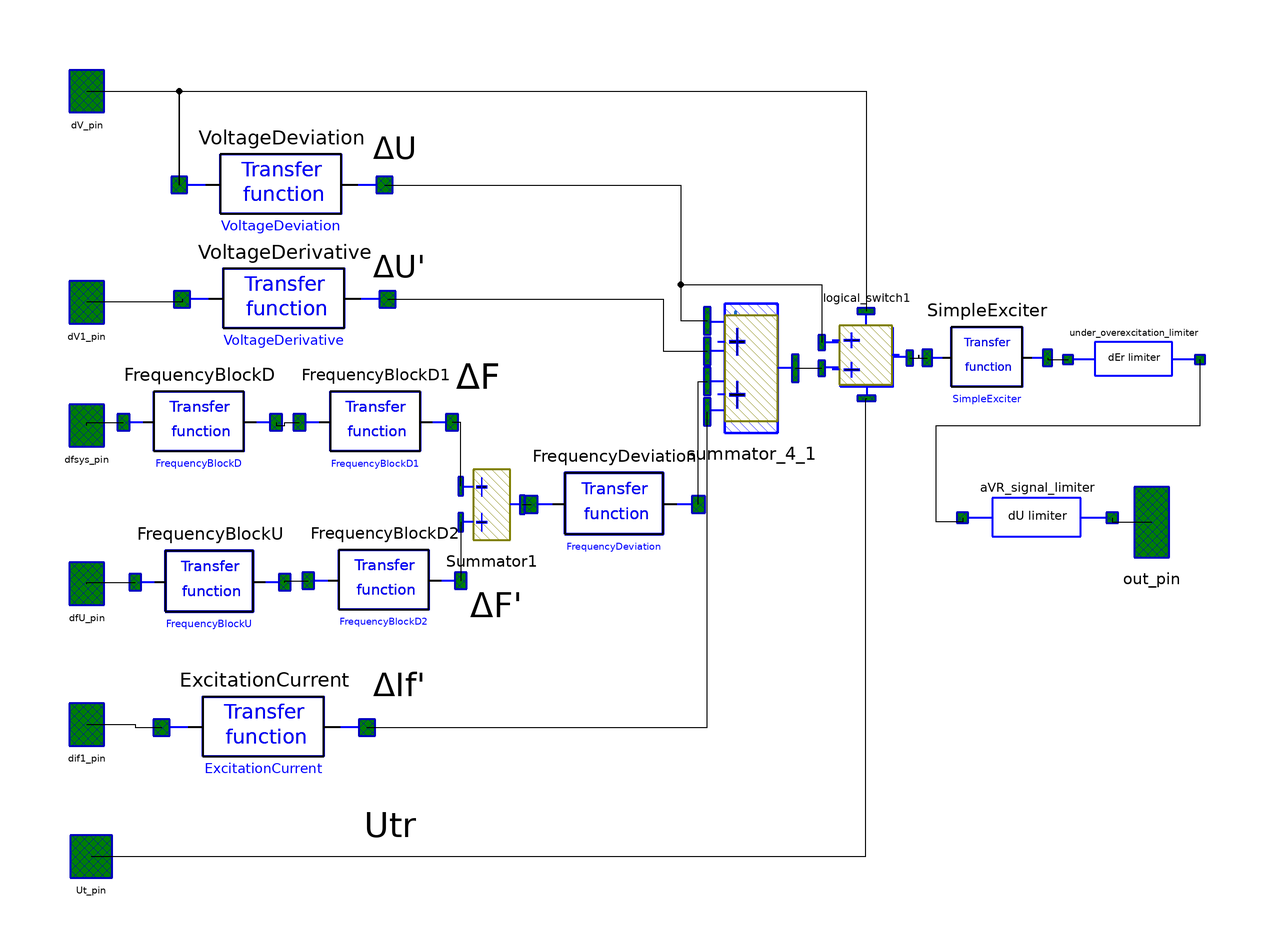

Above is the diagram view of the following Modelica model: its components placed by their Placement annotations and its connect equations drawn as lines.

model AVR_SD
        parameter Real K0u=10 "Voltage deviation control coefficient";
        parameter Real K1u=0 "Voltage derivative control coefficient";
        parameter Real K0w=0 "Frequency deviation control coefficient";
        parameter Real K1w=0 "Frequency derivative control coefficient";
        parameter Real K1if=0 "Rotor current derivative control coefficient";
        parameter Real Uforc=0.85 "Voltage of field forcing input";
        parameter Real Udeforc=0.9 "Voltage of field forcing removing";
        parameter Real Tforcedelay=0.1 "Delay of field forcing removing";
        parameter Real DL0=0;

        parameter Real Tokp=0.05 "The main channel of regulation time constant";
        constant Real T1u=0.04 "Voltage derivative time constant";
        constant Real Tfb=0.07 "Frequency block time constant";
        constant Real T0w=0.9 "Frequency deviation time constant";
        constant Real T1w=0.04 "Frequency derivative time constant";
        constant Real T1if=0.04 "Field current derivative time constant";

        input Real Qgen;
        input Real Qmax;
        input Real Qmin;

        Logic.Transfer_Function VoltageDeviation(b={-K0u}, a={1}) annotation (
           extent=[-74,57.3333; -27.3333,104], Placement(transformation(
                extent={{-80,45.3333},{-33.3333,92}}, rotation=0)));
        Logic.Transfer_Function VoltageDerivative(b={-K1u,0}, a={T1u,1})
          annotation (extent=[-73.3333,17.3333; -26.6667,64], Placement(
              transformation(extent={{-79.3333,19.3333},{-32.6667,66}},
                rotation=0)));
        Logic.Transfer_Function FrequencyBlockD(b={T0w,0}, a={T0w,1})
          annotation (extent=[-82.6667,-22.6667; -48,24], Placement(
              transformation(extent={{-92.6667,-8.6667},{-58,38}},  rotation=
                  0)));
        Logic.Transfer_Function FrequencyBlockU(b={1,0}, a={T1w,1})
          annotation (extent=[-82,-63.3333; -48,-16], Placement(
              transformation(extent={{-90,-45.3333},{-56,2}}, rotation=0)));
        Logic.Transfer_Function FrequencyDeviation(b={1}, a={Tfb,1})
          annotation (extent=[-28,-46; 10,2], Placement(transformation(extent={{0,-28},
                  {38,20}},          rotation=0)));
        Logic.Transfer_Function ExcitationCurrent(b={-K1if,0}, a={T1if,1})
          annotation (extent=[-74,-102; -27.3333,-55.3333], Placement(
              transformation(extent={{-84,-78},{-37.3333,-31.3333}}, rotation
                =0)));
        Logic.Transfer_Function SimpleExciter(b={1}, a={Tokp,1}) annotation (
            extent=[56,-24; 83.3333,22.6667], Placement(transformation(extent
                ={{90,6},{117.333,52.6667}}, rotation=0)));
        OMLET.Interfaces.Signal_pin dV_pin annotation (
          extent=[-96,64; -86,76],
          layer="icon",
          Placement(transformation(extent={{-106,84},{-96,96}}, rotation=0),
              iconTransformation(extent={{-106,84},{-96,96}})));
        OMLET.Interfaces.Signal_pin dV1_pin annotation (
          extent=[-96,34; -86,46],
          layer="icon",
          Placement(transformation(extent={{-106,36},{-96,48}}, rotation=0),
              iconTransformation(extent={{-106,36},{-96,48}})));
        OMLET.Interfaces.Signal_pin dfsys_pin annotation (
          extent=[-96,4; -86,16],
          layer="icon",
          Placement(transformation(extent={{-106,8},{-96,20}},   rotation=0),
              iconTransformation(extent={{-106,8},{-96,20}})));
        OMLET.Interfaces.Signal_pin dfU_pin annotation (
          extent=[-96,-26; -86,-14],
          layer="icon",
          Placement(transformation(extent={{-106,-28},{-96,-16}}, rotation=0),
              iconTransformation(extent={{-106,-28},{-96,-16}})));
        OMLET.Interfaces.Signal_pin dif1_pin annotation (
          extent=[-96,-56; -86,-44],
          layer="icon",
          Placement(transformation(extent={{-106,-60},{-96,-48}}, rotation=0),
              iconTransformation(extent={{-106,-60},{-96,-48}})));
        OMLET.Interfaces.Signal_pin out_pin annotation (
          extent=[86,2; 96,22],
          layer="icon",
          Placement(transformation(extent={{136,-18},{146,2}}, rotation=0),
              iconTransformation(extent={{136,-18},{146,2}})));
        OMLET.Basic.Excitation_systems.Logic.Summator_2 Summator1 annotation (
            extent=[-44,-32; -30,-12], Placement(transformation(extent={{-16,-14},
                  {-2,6}}, rotation=0)));
        OMLET.Interfaces.Signal_pin Ut_pin annotation (Placement(transformation(
                extent={{-106,-90},{-94,-78}}), iconTransformation(extent={{-106,
                  -90},{-94,-78}})));
        OMLET.Basic.Excitation_systems.Logic.logical_switch logical_switch1(
          a1=Uforc,
          a2=Udeforc,
          a3=K0u,
          a4=Tforcedelay)
          annotation (Placement(transformation(extent={{66,20},{86,40}})));
        Logic.Transfer_Function FrequencyBlockD1(b={K0w}, a={1}) annotation (
            extent=[-82.6667,-22.6667; -48,24], Placement(transformation(
                extent={{-52.6667,-8.6667},{-18,38}},  rotation=0)));
        Logic.Transfer_Function FrequencyBlockD2(b={-K1w}, a={1}) annotation (
           extent=[-82.6667,-22.6667; -48,24], Placement(transformation(
                extent={{-50.6667,-44.6667},{-16,2}}, rotation=0)));
        Logic.Reactive_power_limiter under_overexcitation_limiter(
          Qgen=Qgen,
          Qmax=Qmax,
          Qmin=Qmin,
          inService=inService)
          annotation (Placement(transformation(extent={{122,16},{152,42}})));
        parameter Boolean inService=true "Excitation limiter condition";
        Logic.Summator_4 summator_4_1
          annotation (Placement(transformation(extent={{40,12},{60,42}})));
        Logic.AVR_signal_limiter aVR_signal_limiter(
          Umax=Umax,
          Umin=Umin,
          inService_1=inService_1)
          annotation (Placement(transformation(extent={{98,-22},{132,8}})));
        parameter Real Umax "AVR upper limit";
        parameter Real Umin "AVR lower limit";
        parameter Boolean inService_1=true "AVR_signal limiter condition";
      equation
        connect(dfsys_pin, FrequencyBlockD.inp) annotation (points=[-91, 10; -
              79.5467, 0.666667], Line(points={{-101,14},{-101,14.6666},{
                -92.6667,14.6666}}));
        connect(dfU_pin, FrequencyBlockU.inp) annotation (points=[-91, -20; -
              78.94, -39.6667], Line(points={{-101,-22},{-101,-21.6667},{-90,
                -21.6667}}));
        connect(dif1_pin, ExcitationCurrent.inp) annotation (points=[-91, -50; -
              69.8, -78.6667], Line(points={{-101,-54},{-90,-54},{-90,-54.6667},
                {-84,-54.6667}}));
        connect(Summator1.out, FrequencyDeviation.inp) annotation (points=[-
              31.12, -22; -24.58, -22], Line(points={{-2,-4},{0,-4}}));
        connect(VoltageDerivative.inp, dV1_pin) annotation (points=[-69.1333,
              40.6667; -91, 40], Line(points={{-79.3333,42.6667},{-79.3333,42},
                {-101,42}}));
        when initial() then
          reinit(FrequencyDeviation.x[1], DL0);
          //     reinit(FrequencyDeviation.x[1],DL0);
          //     reinit(FrequencyDerivative.x[1],DL0);
        end when;

        connect(logical_switch1.out, SimpleExciter.inp) annotation (Line(points={{86,
                29.3333},{88,29.3333},{88,30},{88,29.3334},{88,29.3333},{90,
                29.3333}},                                                color={0,
                0,0}));
        connect(Ut_pin, logical_switch1.inp2inf) annotation (Line(points={{-100,
                -84},{76,-84},{76,20.1667},{76.2,20.1667}},
                                                     color={0,0,0}));
        connect(VoltageDeviation.out, logical_switch1.inp1) annotation (Line(points={{
                -33.3333,68.6667},{34,68.6667},{34,46},{66,46},{66,32.8333}},
                           color={0,0,0}));
        connect(VoltageDeviation.inp, logical_switch1.inp1inf) annotation (Line(
              points={{-80,68.6667},{-80,90},{76.1,90},{76.1,40}},          color={
                0,0,0}));
        connect(FrequencyBlockU.out, FrequencyBlockD2.inp) annotation (Line(
            points={{-56,-21.6667},{-56,-21.3333},{-50.6667,-21.3333}},
            color={0,0,0}));
        connect(Summator1.inp2, FrequencyBlockD2.out) annotation (Line(
            points={{-16,-8},{-16,-21.3333}},
            color={0,0,0}));
        connect(Summator1.inp1, FrequencyBlockD1.out) annotation (Line(
            points={{-16,0.2},{-16,14.6666},{-18,14.6666}},
            color={0,0,0}));
        connect(FrequencyBlockD.out, FrequencyBlockD1.inp) annotation (Line(points={{-58,
                14.6666},{-58,14},{-58,14},{-56,14},{-56,14.6666},{-52.6667,
                14.6666}},                                                color={0,0,0}));
        connect(SimpleExciter.out, under_overexcitation_limiter.inp)
          annotation (Line(points={{117.333,29.3333},{117.333,29},{122,29}},
              color={0,0,0}));
        connect(VoltageDeviation.out, summator_4_1.inp1) annotation (Line(points={{
                -33.3333,68.6667},{34,68.6667},{34,37.8},{40,37.8}},
                                                           color={0,0,0}));
        connect(VoltageDerivative.out, summator_4_1.inp2) annotation (Line(points={{
                -32.6667,42.6667},{30,42.6667},{30,30.9},{40,30.9}},
                                                            color={0,0,0}));
        connect(FrequencyDeviation.out, summator_4_1.inp3)
          annotation (Line(points={{38,-4},{38,24},{40,24}}, color={0,0,0}));
        connect(ExcitationCurrent.out, summator_4_1.inp4) annotation (Line(points={{
                -37.3333,-54.6667},{40,-54.6667},{40,17.1}},        color={0,0,0}));
        connect(summator_4_1.out, logical_switch1.inp2)
          annotation (Line(points={{60,27},{66,27}}, color={0,0,0}));
        connect(dV_pin, VoltageDeviation.inp) annotation (Line(points={{-101,90},
                {-80,90},{-80,68.6667}},                   color={0,0,0}));
        connect(aVR_signal_limiter.inp, under_overexcitation_limiter.out)
          annotation (Line(points={{98,-7},{98,-8},{92,-8},{92,14},{152,14},{
                152,29}},                            color={0,0,0}));
        connect(aVR_signal_limiter.out, out_pin) annotation (Line(points={{132,-7},
                {132,-8},{141,-8}},                       color={0,0,0}));
        annotation (
          Coordsys(
            extent=[-100, -100; 100, 100],
            grid=[2, 2],
            component=[20, 20]),
          Window(
            x=0.32,
            y=0.06,
            width=0.6,
            height=0.82),
          Icon(
            coordinateSystem(
              preserveAspectRatio=false,
              preserveOrientation=false,
              extent={{-100,-100},{140,100}},
              grid={2,2},
              initialScale=0),
            graphics={
              Rectangle(
                extent={{-68,72},{104,-94}},
                lineColor={0,0,255},
                lineThickness=1),
              Text(extent={{-22,38},{60,-40}}, textString=
                                                   "Excitation"),
              Text(extent={{-14,14},{56,-52}}, textString=
                                                   "regulator"),
              Line(
                points={{-68,-10},{-98,-10}},
                color={0,0,255},
                thickness=1),
              Line(
                points={{-68,-40},{-100,-40}},
                color={0,0,255},
                thickness=1),
              Line(
                points={{-68,-84},{-96,-84}},
                color={0,0,255},
                thickness=1),
              Line(
                points={{-68,20},{-98,20}},
                color={0,0,255},
                thickness=1),
              Line(
                points={{-68,50},{-98,50}},
                color={0,0,255},
                thickness=1),
              Text(extent={{-64,106},{96,74}},
                textColor={0,0,0},
                textString="%name"),
              Line(
                points={{138,-8},{104,-8}},
                color={0,0,255},
                thickness=1),
              Line(
                points={{-68,-64},{-98,-64}},
                color={0,0,255},
                thickness=1)},
            Rectangle(extent=[-68, 80; 66, -60], style(thickness=2)),
            Text(extent=[-42, 60; 40, -18], string="Excitation"),
            Text(extent=[-36, 34; 34, -32], string="regulator"),
            Line(points=[-68, 10; -88, 10], style(thickness=2)),
            Line(points=[-68, -20; -88, -20], style(thickness=2)),
            Line(points=[-68, -50; -88, -50], style(thickness=2)),
            Line(points=[-68, 40; -88, 40], style(thickness=2)),
            Line(points=[-68, 70; -88, 70], style(thickness=2)),
            Text(extent=[-84, -62; 76, -94], string="%name"),
            Line(points=[86, 12; 66, 12], style(thickness=2))),
          Diagram(coordinateSystem(extent={{-100,-100},{140,100}}), graphics={
              Text(
                extent={{-36,82},{-26,72}},
                textColor={0,0,0},
                textString="ΔU"),
              Text(
                extent={{-36,56},{-24,44}},
                textColor={0,0,0},
                textString="ΔU'"),
              Text(
                extent={{-18,30},{-6,20}},
                textColor={0,0,0},
                textString="ΔF"),
              Text(
                extent={{-14,-22},{-2,-32}},
                textColor={0,0,0},
                textString="ΔF'"),
              Text(
                extent={{-36,-40},{-24,-50}},
                textColor={0,0,0},
                textString="ΔIf'"),
              Text(
                extent={{-38,-72},{-26,-82}},
                textColor={0,0,0},
                textString="Utr")}),
          Documentation(info="<html>
<p>The model of Automatic Voltage Regulator (AVR), type &quot;AVR-SD&quot;. </p>
<p>Модель регулятора возбуждения типа &quot;АРВ-СД&quot;. </p>
</html>"));
      end AVR_SD;